6-way image classification set "data" from GitHub (AdamGinna/TrashRec_dataset); label vocabulary: cardboard, glass, metal, paper, plastic, trash.

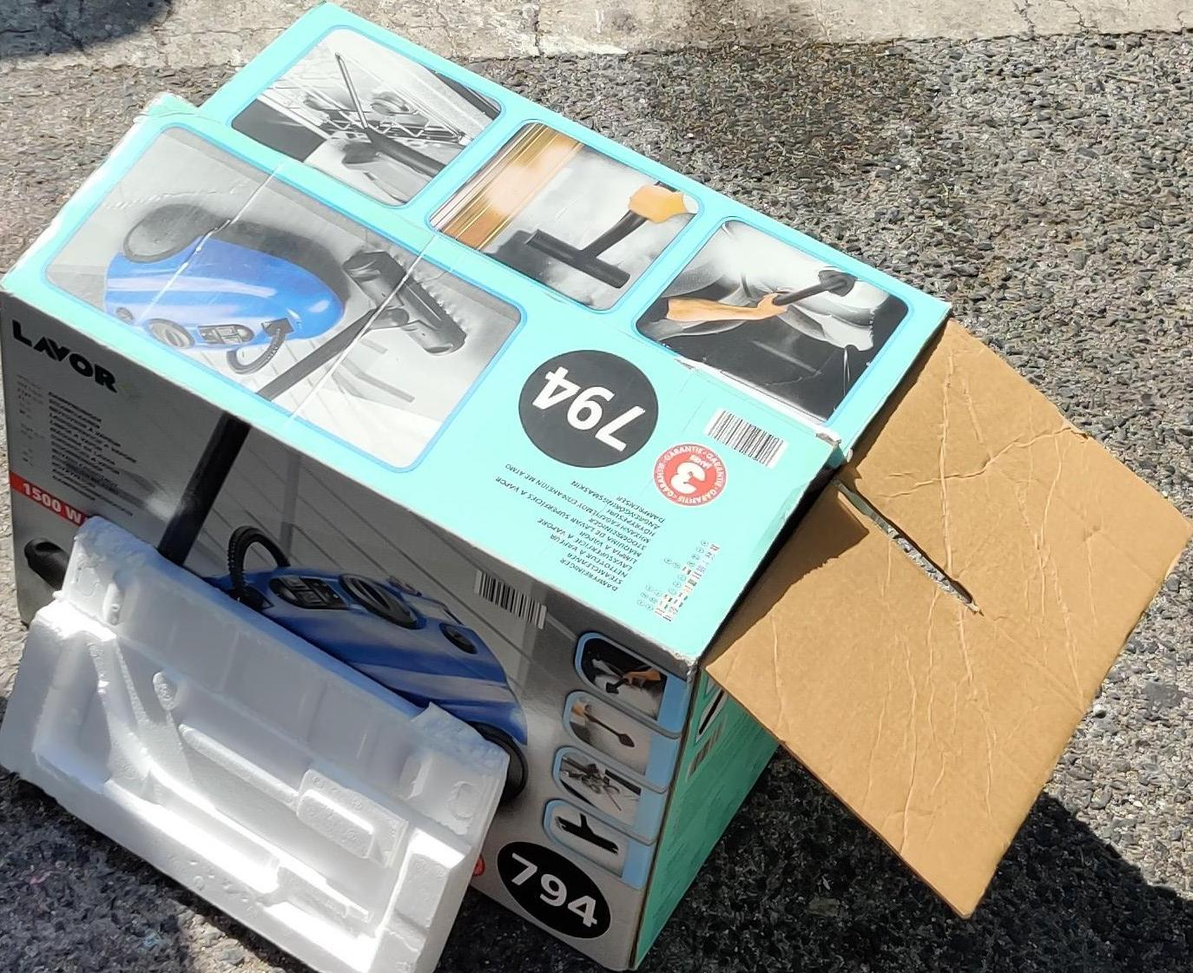
Label: cardboard

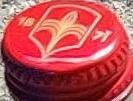
Label: metal

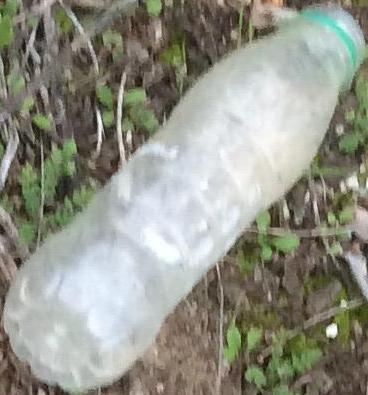
Label: plastic

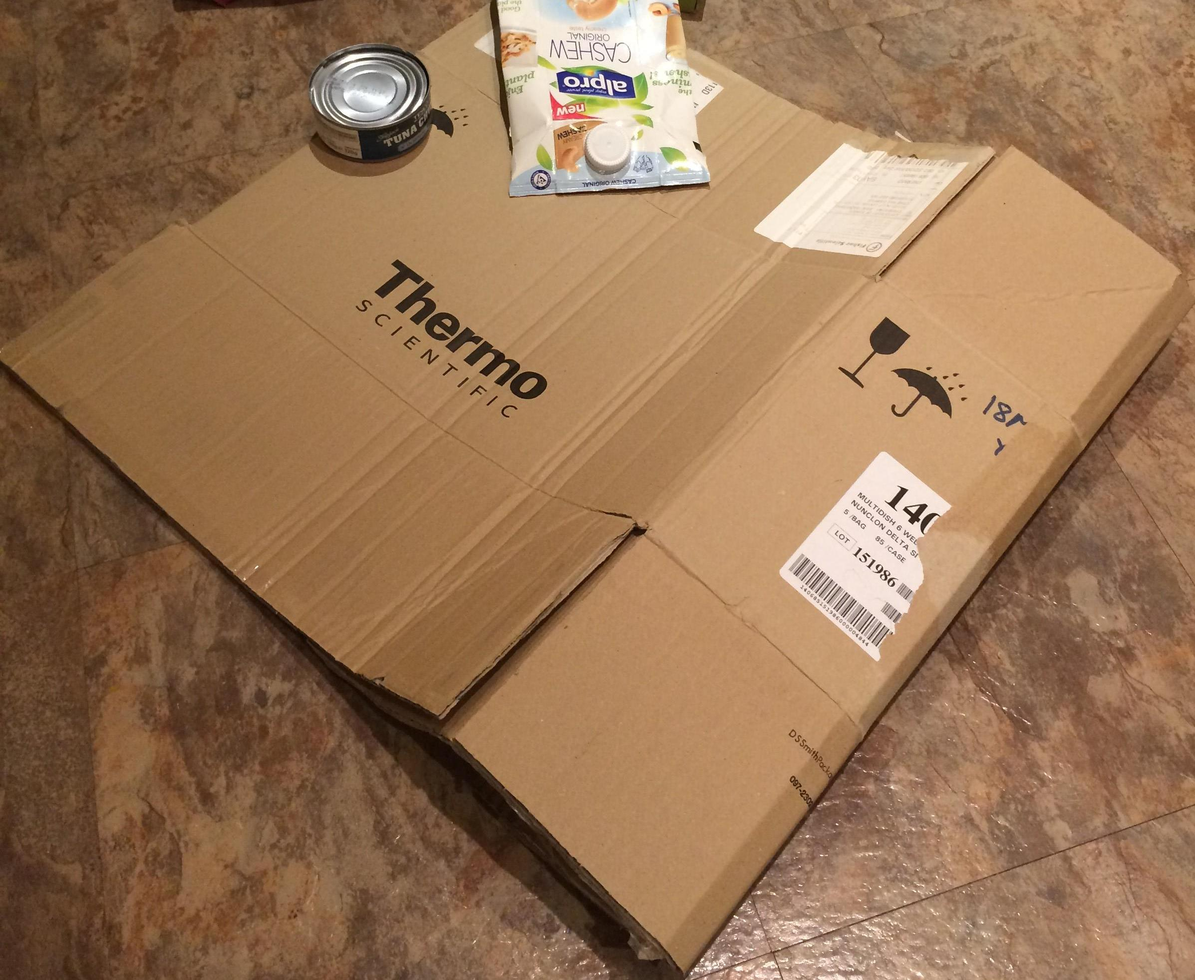
Label: paper

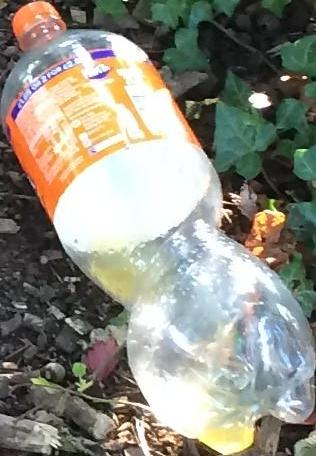
Label: plastic

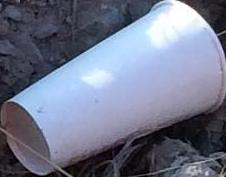
Label: paper
